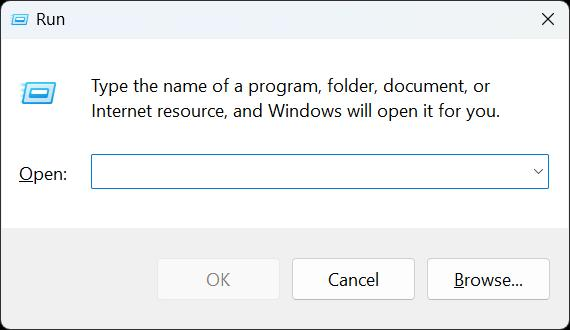
Workflow: Main

Step 1: Run on the dialog in window 'Run' (explorer.exe)

Step 2: type "C:\Users\VISMAYA\Downloads\invoice.png" in window 'Run' (explorer.exe) (no picture)

Step 3: click in window 'Run' (explorer.exe) (no picture)

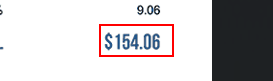
Step 4: get-text from the element in window 'invoice.png' (photos.exe)

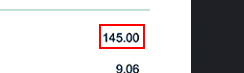
Step 5: get-text from the element in window 'invoice.png' (photos.exe)

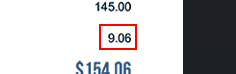
Step 6: get-text from the element in window 'invoice.png' (photos.exe)
